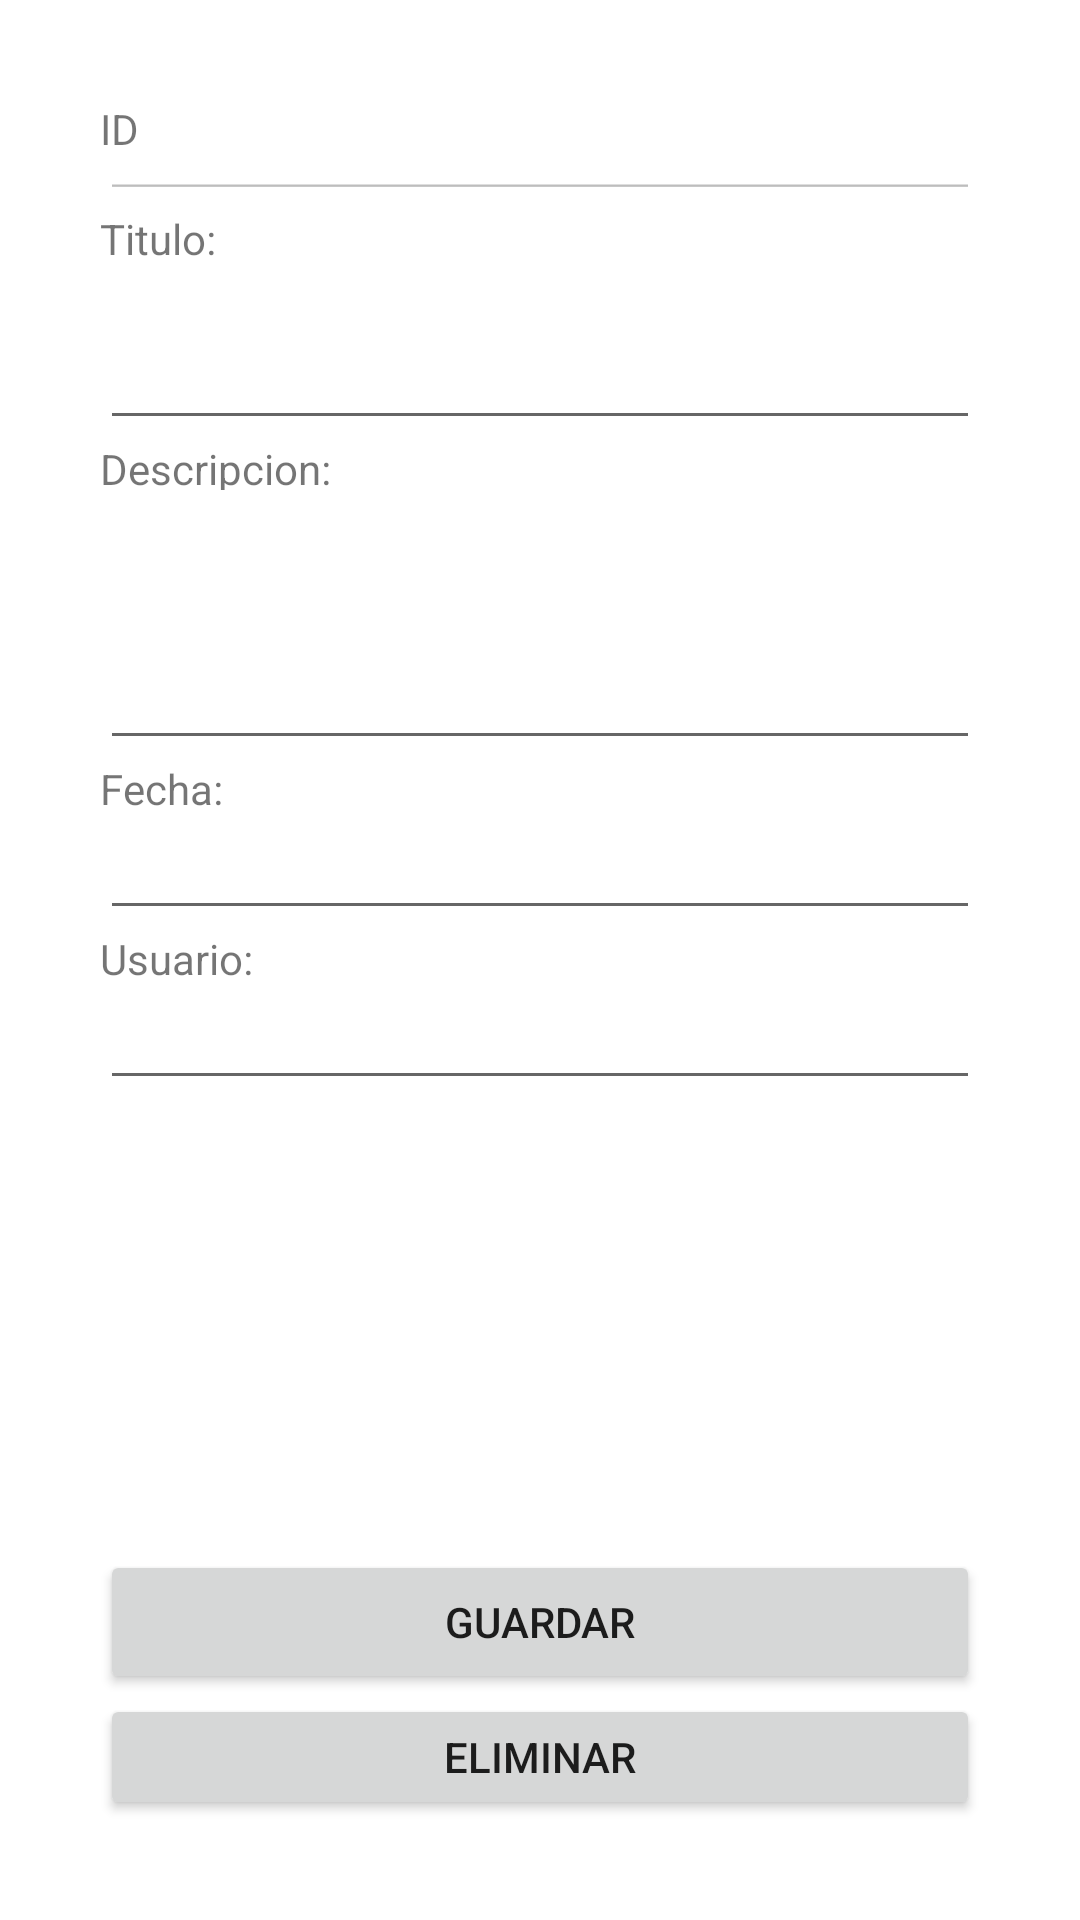

Write the Android layout XML for this screen, with the resource values it uses.
<!-- AndroidManifest.xml: application theme Theme.UsingAPI_AndroidMC -->
<!-- res/layout/activity_nota_mcactivity.xml -->
<?xml version="1.0" encoding="utf-8"?>
<androidx.constraintlayout.widget.ConstraintLayout xmlns:android="http://schemas.android.com/apk/res/android"
    xmlns:app="http://schemas.android.com/apk/res-auto"
    xmlns:tools="http://schemas.android.com/tools"
    android:layout_width="match_parent"
    android:layout_height="match_parent"
    android:orientation="vertical"
    tools:context=".VistasMC.NotaMCActivity">

    <LinearLayout
        android:layout_width="match_parent"
        android:layout_height="match_parent"
        android:orientation="vertical"
        android:padding="100px"
        app:layout_constraintStart_toStartOf="parent"
        app:layout_constraintTop_toTopOf="parent">

        <TextView
            android:id="@+id/Id"
            android:layout_width="match_parent"
            android:layout_height="50px"
            android:text="ID"/>

        <EditText
            android:id="@+id/edtId"
            android:layout_width="match_parent"
            android:layout_height="60px"
            android:enabled="false"/>

        <TextView
            android:id="@+id/titulo"
            android:layout_width="match_parent"
            android:layout_height="50px"
            android:text="Titulo: "/>

        <EditText
            android:id="@+id/edtTitulo"
            android:layout_width="match_parent"
            android:layout_height="60dp"/>

        <TextView
            android:id="@+id/descripcion"
            android:layout_width="match_parent"
            android:layout_height="50px"
            android:text="Descripcion: "/>

        <EditText
            android:id="@+id/edtDescripcion"
            android:layout_width="match_parent"
            android:layout_height="90dp"/>

        <TextView
            android:id="@+id/fecha"
            android:layout_width="match_parent"
            android:layout_height="50px"
            android:text="Fecha: "/>

        <EditText
            android:id="@+id/edtFecha"
            android:layout_width="match_parent"
            android:layout_height="40dp"/>

        <TextView
            android:id="@+id/usuario"
            android:layout_width="match_parent"
            android:layout_height="50px"
            android:text="Usuario: "/>

        <EditText
            android:id="@+id/edtUsuario"
            android:layout_width="match_parent"
            android:layout_height="40dp"/>

        <Button
            android:id="@+id/btnSave"
            android:layout_marginTop="150dp"
            android:layout_width="match_parent"
            android:layout_height="wrap_content"
            android:text="Guardar"/>

        <Button
            android:id="@+id/btnEliminar"
            android:layout_width="match_parent"
            android:layout_height="wrap_content"
            android:text="Eliminar" />
    </LinearLayout>

</androidx.constraintlayout.widget.ConstraintLayout>
<!-- resources referenced by this layout -->
<resources>
  <style name="Theme.UsingAPI_AndroidMC" parent="Theme.MaterialComponents.DayNight.DarkActionBar">
          
          <item name="colorPrimary">@color/purple_500</item>
          <item name="colorPrimaryVariant">@color/purple_700</item>
          <item name="colorOnPrimary">@color/white</item>
          
          <item name="colorSecondary">@color/teal_200</item>
          <item name="colorSecondaryVariant">@color/teal_700</item>
          <item name="colorOnSecondary">@color/black</item>
          
          <item name="android:statusBarColor" tools:targetApi="l">?attr/colorPrimaryVariant</item>
          
      </style>
  <color name="purple_500">#FF6200EE</color>
  <color name="purple_700">#FF3700B3</color>
  <color name="white">#FFFFFFFF</color>
  <color name="teal_200">#FF03DAC5</color>
  <color name="teal_700">#FF018786</color>
  <color name="black">#FF000000</color>
</resources>
